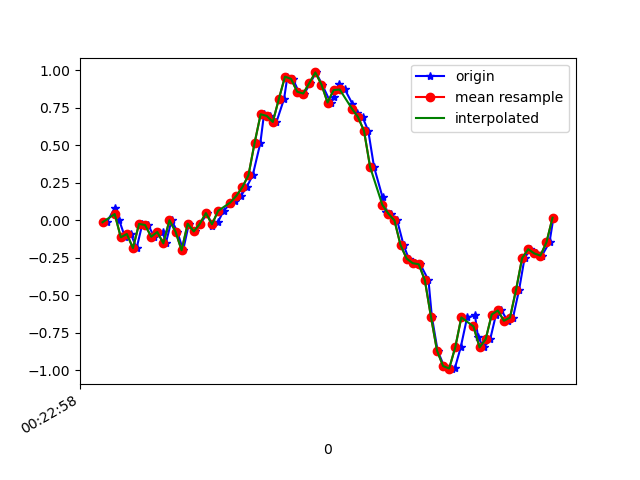

Source data for this figure (header and first rows):
1617668578254, 364214954744155, -0.01274741, 0.03611882, -0.0108985705
1617668578281, 364214973759883, 0.08499, 0.1632, -0.03167
1617668578295, 364214992800395, -5.3010974E-4, 0.1351, 0.03919
1617668578314, 364215011840907, -0.1129, -0.1166, -0.006012
1617668578333, 364215030856635, -0.09094, 0.3171, -0.001125
1617668578352, 364215049888491, -0.185, -0.03963, 0.01964
1617668578371, 364215068903387, -0.02374, 0.3367, -0.009677
1617668578390, 364215087943051, -0.03107, 0.1998, 0.0563
1617668578410, 364215106982763, -0.1093, -0.09461, 0.00254
1617668578438, 364215125997675, -0.0775, 0.3477, -0.002346
1617668578448, 364215145037355, -0.1532, 0.06178, 0.01476
1617668578467, 364215164063307, 6.916197E-4, 0.3012, -0.03167
1617668578486, 364215183077323, -0.07506, 0.1925, 0.03431
1617668578505, 364215202116139, -0.1997, -0.05795, 0.009871
1617668578524, 364215221154955, -0.02252, 0.4124, -0.007233
1617668578543, 364215240168971, -0.07383, -0.00542, 0.03186
1617668578562, 364215259207371, -0.02252, -0.05429, 0.006206
1617668578585, 364215278246155, 0.04834, 0.2292, -0.01701
1617668578600, 364215297260139, -0.03963, 0.1449, 0.007427
1617668578619, 364215316298923, -0.01275, 0.1497, -0.03655
1617668578638, 364215335337707, 0.063, 0.1155, -0.05488
1617668578660, 364215354351403, 0.1106, 0.05567, -0.06465
1617668578676, 364215373390187, 0.1265, -0.02497, -0.09031
1617668578695, 364215392428971, 0.1632, -0.141, -0.1233
1617668578714, 364215411442987, 0.2218, -0.2669, -0.1661
1617668578734, 364215430481771, 0.3012, -0.3793, -0.2247
1617668578759, 364215449531307, 0.515, -0.5601, -0.2589
1617668578771, 364215468545643, 0.7069, -0.7971, -0.2931
1617668578790, 364215487584811, 0.6959, -1.039, -0.3823
1617668578812, 364215506624043, 0.6555, -1.28, -0.5057
1617668578837, 364215525638379, 0.8095, -1.489, -0.5717
1617668578848, 364215544677547, 0.9573, -1.734, -0.5851
1617668578866, 364215563689259, 0.9426, -1.986, -0.6389
1617668578885, 364215582702827, 0.8571, -2.148, -0.7293
1617668578904, 364215601741099, 0.8449, -2.288, -0.816
1617668578923, 364215620779371, 0.9145, -2.432, -0.8588
1617668578942, 364215639817707, 0.9854, -2.55, -0.8453
1617668578962, 364215658845227, 0.9048, -2.58, -0.8576
1617668578990, 364215677883947, 0.785, -2.553, -0.8893
1617668579000, 364215696922603, 0.8241, -2.499, -0.8563
1617668579018, 364215716063292, 0.9109, -2.401, -0.7843
1617668579037, 364215735102012, 0.8718, -2.249, -0.7427
1617668579062, 364215754138620, 0.7753, -2.075, -0.7317
1617668579076, 364215773177276, 0.7142, -1.919, -0.6938
1617668579095, 364215792191164, 0.6885, -1.765, -0.5949
1617668579114, 364215811229820, 0.5957, -1.599, -0.4678
1617668579133, 364215830268412, 0.355, -1.39, -0.3774
1617668579161, 364215849282300, 0.1534, -1.115, -0.3371
1617668579171, 364215868332476, 0.05567, -0.8228, -0.2638
1617668579190, 364215887371452, 0.04467, -0.5014, -0.1367
1617668579209, 364215906385468, -5.3010974E-4, -0.1459, 9.7E-5
1617668579230, 364215925424444, -0.1642, 0.2157, 0.1015
1617668579247, 364215944463292, -0.2546, 0.5908, 0.1711
1617668579266, 364215963498812, -0.2852, 0.9243, 0.2774
1617668579285, 364215982512956, -0.2925, 1.199, 0.4411
1617668579312, 364216001551676, -0.3988, 1.442, 0.622
1617668579323, 364216020590524, -0.6407, 1.677, 0.7454
1617668579342, 364216039604668, -0.868, 1.892, 0.8504
1617668579363, 364216058633404, -0.9706, 2.059, 0.9653
1617668579388, 364216077671996, -0.9914, 2.212, 1.098
1617668579399, 364216096685756, -0.9828, 2.431, 1.141
... 17 more rows
